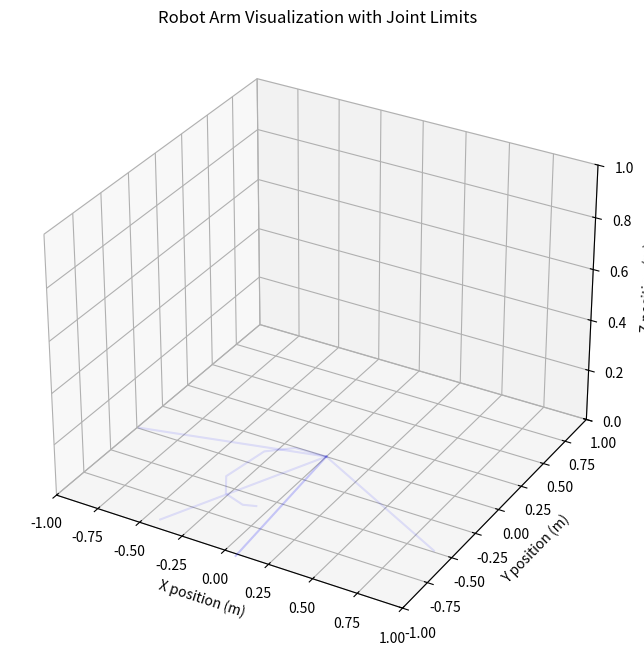

Recreate this plot in Python.
import numpy as np
import matplotlib.pyplot as plt
from mpl_toolkits.mplot3d import Axes3D

# Joint lengths
lengths = [0.1815, 0.1635, 0.3050, 0.1645, 0.1355, 0.0700]

# Joint limits in radians
joint_limits = [
    (-2.9, 2.9),   # joint_1
    (-1.5, 1.5),   # joint_2
    (-0.5, 2.7),   # joint_3
    (-2.0, 2.0),   # joint_4
    (-1.5, 1.5),   # joint_5
    (-3.1, 3.1)    # joint_6
]

# Define the function to calculate joint positions
def calculate_positions(lengths, angles):
    n = len(lengths)  # Number of joints
    positions = np.zeros((n + 1, 3))  # Initialize positions (n joints + base)

    # Calculate positions iteratively in 3D
    for i in range(n):
        positions[i + 1, 0] = positions[i, 0] + lengths[i] * np.cos(angles[i])  # X coordinate
        positions[i + 1, 1] = positions[i, 1] + lengths[i] * np.sin(angles[i])  # Y coordinate
        positions[i + 1, 2] = positions[i, 2]  # Keep Z constant or adjust if needed

    return positions

# Generate angle combinations considering joint limits
angles = [np.linspace(limit[0], limit[1], num=10) for limit in joint_limits]
all_positions = []

# Generate all combinations
for angle_combination in np.meshgrid(*angles):
    combined_angles = [a.flatten() for a in angle_combination]
    combined_angles = np.array(combined_angles).flatten()  # Flatten to get a single array
    positions = calculate_positions(lengths, combined_angles)  # Pass both lengths and angles
    all_positions.append(positions)

# Visualization
fig = plt.figure(figsize=(10, 8))
ax = fig.add_subplot(111, projection='3d')

# Draw the arm for each angle combination
for positions in all_positions:
    ax.plot(positions[:, 0], positions[:, 1], positions[:, 2], alpha=0.1, color='b')

# Set axes
ax.set_title('Robot Arm Visualization with Joint Limits')
ax.set_xlabel('X position (m)')
ax.set_ylabel('Y position (m)')
ax.set_zlabel('Z position (m)')
ax.set_xlim([-1, 1])
ax.set_ylim([-1, 1])
ax.set_zlim([0, 1])
ax.grid()

plt.show()
